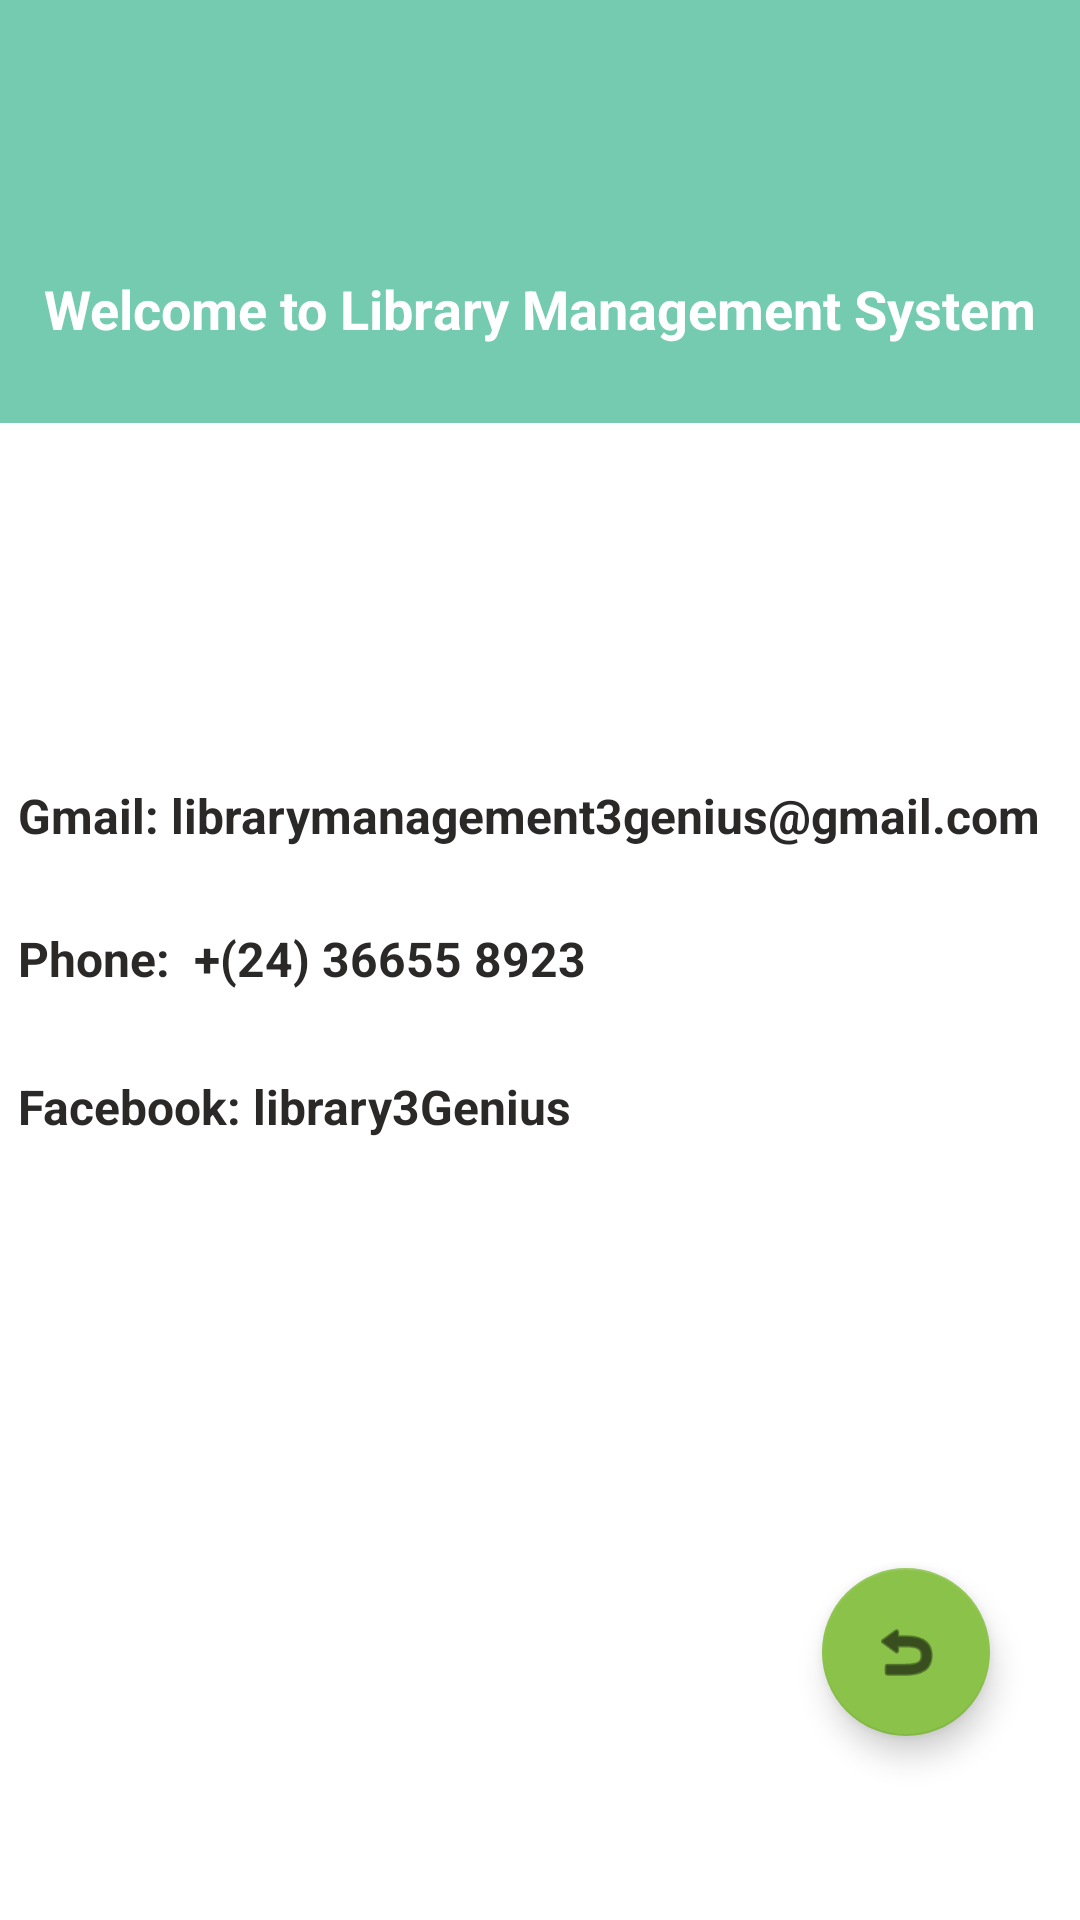

Reconstruct the res/layout file that produces this screen, plus the resources it refers to.
<!-- AndroidManifest.xml: application theme Theme.MyFinalProject -->
<!-- res/layout/activity_contact.xml -->
<?xml version="1.0" encoding="utf-8"?>
<androidx.constraintlayout.widget.ConstraintLayout xmlns:android="http://schemas.android.com/apk/res/android"
    xmlns:app="http://schemas.android.com/apk/res-auto"
    xmlns:tools="http://schemas.android.com/tools"
    android:layout_width="match_parent"
    android:layout_height="match_parent"
    tools:context=".ContactActivity">
    <ImageView
        android:id="@+id/imageView2"
        android:layout_width="wrap_content"
        android:layout_height="0dp"
        android:scaleType="centerCrop"
        android:src="@drawable/login_background"
        app:layout_constraintBottom_toBottomOf="parent"
        app:layout_constraintEnd_toEndOf="parent"
        app:layout_constraintHeight_percent=".27"
        app:layout_constraintHorizontal_bias="0.0"
        app:layout_constraintStart_toStartOf="parent"
        app:layout_constraintTop_toTopOf="parent"
        app:layout_constraintVertical_bias="0.0" />

    <androidx.constraintlayout.widget.ConstraintLayout
        android:id="@+id/constraintLayout"
        android:layout_width="match_parent"
        android:layout_height="0dp"
        android:background="@drawable/view_bg"
        app:layout_constraintBottom_toBottomOf="parent"
        app:layout_constraintEnd_toEndOf="parent"
        app:layout_constraintHeight_percent=".78"
        app:layout_constraintStart_toStartOf="parent"
        app:layout_constraintTop_toTopOf="parent"
        app:layout_constraintVertical_bias="1">


        <androidx.viewpager.widget.ViewPager
            android:id="@+id/view_pager"
            android:layout_width="412dp"
            android:layout_height="29dp"
            app:layout_constraintBottom_toBottomOf="parent"
            app:layout_constraintEnd_toEndOf="parent"
            app:layout_constraintHeight_percent=".7"
            app:layout_constraintStart_toStartOf="parent"
            app:layout_constraintTop_toBottomOf="@+id/tab_layout"
            app:layout_constraintVertical_bias="0">

        </androidx.viewpager.widget.ViewPager>

        <com.google.android.material.tabs.TabLayout
            android:id="@+id/tab_layout"
            android:layout_width="match_parent"
            android:layout_height="wrap_content"
            app:layout_constraintBottom_toBottomOf="parent"
            app:layout_constraintEnd_toEndOf="parent"
            app:layout_constraintHorizontal_bias="0.0"
            app:layout_constraintStart_toStartOf="parent"
            app:layout_constraintTop_toTopOf="parent"
            app:layout_constraintVertical_bias="0.001" />


        <TextView
            android:id="@+id/textView2"
            android:layout_width="348dp"
            android:layout_height="66dp"
            android:text="Gmail: librarymanagement3genius@gmail.com"
            android:textColor="#2B2828"
            android:textSize="16sp"
            android:textStyle="bold"
            app:layout_constraintBottom_toBottomOf="parent"
            app:layout_constraintEnd_toEndOf="parent"
            app:layout_constraintHorizontal_bias="0.492"
            app:layout_constraintStart_toStartOf="parent"
            app:layout_constraintTop_toBottomOf="@+id/view_pager"
            app:layout_constraintVertical_bias="0.121" />

        <TextView
            android:layout_width="348dp"
            android:layout_height="66dp"
            android:text="Phone:  +(24) 36655 8923 "
            android:textColor="#2B2828"
            android:textSize="16sp"
            android:textStyle="bold"
            app:layout_constraintBottom_toBottomOf="parent"
            app:layout_constraintEnd_toEndOf="parent"
            app:layout_constraintHorizontal_bias="0.492"
            app:layout_constraintStart_toStartOf="parent"
            app:layout_constraintTop_toBottomOf="@+id/view_pager"
            app:layout_constraintVertical_bias="0.255" />

        <TextView
            android:layout_width="348dp"
            android:layout_height="66dp"
            android:text="Facebook: library3Genius"
            android:textColor="#2B2828"
            android:textSize="16sp"
            android:textStyle="bold"
            app:layout_constraintBottom_toBottomOf="parent"
            app:layout_constraintEnd_toEndOf="parent"
            app:layout_constraintHorizontal_bias="0.492"
            app:layout_constraintStart_toStartOf="parent"
            app:layout_constraintTop_toBottomOf="@+id/view_pager"
            app:layout_constraintVertical_bias="0.393" />

        <com.google.android.material.floatingactionbutton.FloatingActionButton
            android:id="@+id/floatingBackBtnn"
            android:layout_width="wrap_content"
            android:layout_height="wrap_content"
            android:clickable="true"
            app:backgroundTint="#8BC34A"
            app:layout_constraintBottom_toBottomOf="parent"
            app:layout_constraintEnd_toEndOf="parent"
            app:layout_constraintHorizontal_bias="0.901"
            app:layout_constraintStart_toStartOf="parent"
            app:layout_constraintTop_toBottomOf="@+id/view_pager"
            app:layout_constraintVertical_bias="0.832"
            app:srcCompat="@android:drawable/ic_menu_revert" />

    </androidx.constraintlayout.widget.ConstraintLayout>

    <ImageView
        android:id="@+id/imageView3"
        android:layout_width="60dp"
        android:layout_height="60dp"
        android:src="@drawable/book_icon"
        app:layout_constraintBottom_toTopOf="@+id/constraintLayout"
        app:layout_constraintEnd_toEndOf="parent"
        app:layout_constraintStart_toStartOf="parent"
        app:layout_constraintTop_toTopOf="@+id/imageView2"
        app:layout_constraintVertical_bias=".3" />

    <TextView
        android:layout_width="wrap_content"
        android:layout_height="wrap_content"
        android:text="Welcome to Library Management System"
        android:textColor="@color/white"
        android:textSize="18dp"
        android:textStyle="bold"
        app:layout_constraintBottom_toTopOf="@+id/constraintLayout"
        app:layout_constraintEnd_toEndOf="parent"
        app:layout_constraintStart_toStartOf="parent"
        app:layout_constraintTop_toBottomOf="@+id/imageView3"
        app:layout_constraintVertical_bias=".2" />


</androidx.constraintlayout.widget.ConstraintLayout>
<!-- resources referenced by this layout -->
<resources>
  <!-- drawable login_background: png bitmap (drawable, 575602 bytes) -->
  <style name="Theme.MyFinalProject" parent="Theme.MaterialComponents.DayNight.DarkActionBar">
          
          <item name="colorPrimary">#2E8B57</item>
          <item name="colorPrimaryVariant">#2E8B57</item>
          <item name="colorOnPrimary">@color/white</item>
          
          <item name="colorSecondary">@color/teal_200</item>
          <item name="colorSecondaryVariant">@color/teal_700</item>
          <item name="colorOnSecondary">@color/black</item>
          
          <item name="android:statusBarColor" tools:targetApi="l">?attr/colorPrimaryVariant</item>
          
      </style>
  <!-- not gathered from this repository: default colours our renderer supplied (Android Studio template values) -->
  <color name="teal_200">#FF03DAC5</color>
  <color name="teal_700">#FF018786</color>
  <color name="black">#FF000000</color>
  <color name="white">#FFFFFFFF</color>
</resources>
